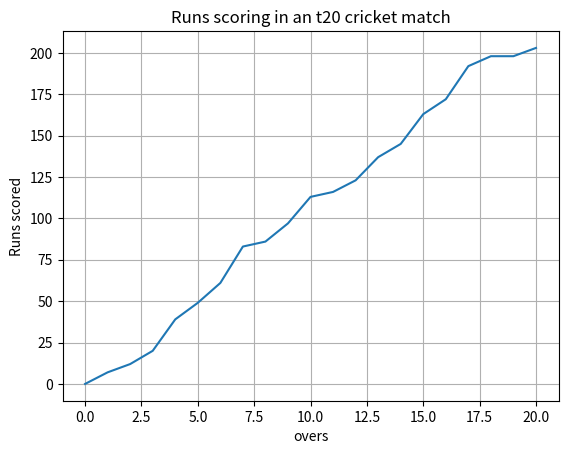

The matplotlib source for this figure:
import matplotlib.pyplot as plt
overs=[0,1,2,3,4,5,6,7,8,9,10,11,12,13,14,15,16,17,18,19,20]
runs_scored=[0,7,12,20,39,49,61,83,86,97,113,116,123,137,145,163,172,192,198,198,203]
plt.plot(overs,runs_scored)
plt.xlabel('overs')
plt.ylabel('Runs scored')
plt.title('Runs scoring in an t20 cricket match')
plt.grid(True)
plt.show()
